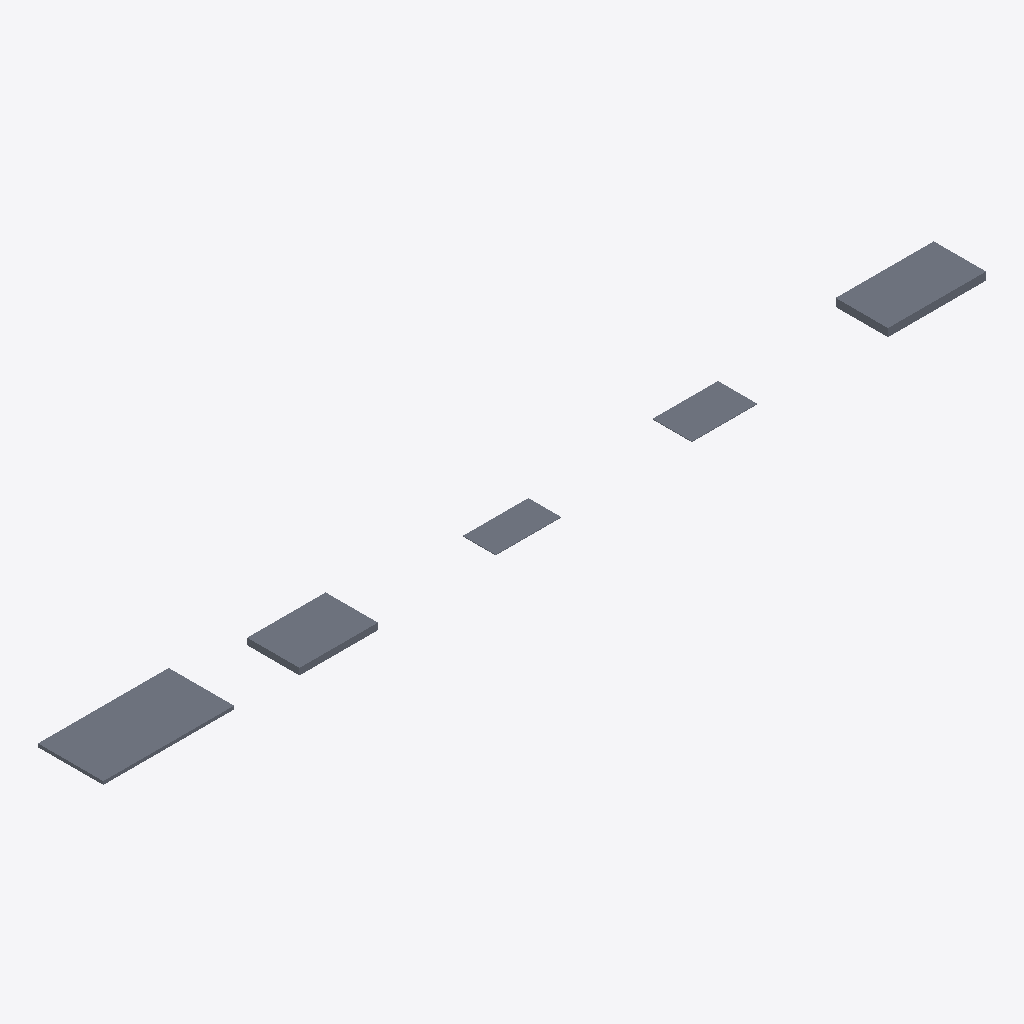
Isometric view of an IFC building model (IFC-SPF (STEP), schema IFC4, length unit millimetre), seen from the south-west, elements coloured by IFC class: 5 slabs (grey).
Extent 13.5 m × 1.0 m × 0.1 m (x, y, z). Storeys (2): Level 1 at 0.00 m; Level 2 at 3.00 m. Elements (5): 5 IfcSlab.

HEADER;
FILE_DESCRIPTION(('ViewDefinition [DesignTransferView]'),'2;1');
FILE_NAME('Five homogeneous material quantity controls.ifc','2026-11-17T20:19:41',(''),(''),'BIMCraft 0.12.0','BIMCraft 0.12.0','');
FILE_SCHEMA(('IFC4'));
ENDSEC;
DATA;
#12=IFCPROJECT('2l20veZACVwwZ$t7ygevNl',$,'Five homogeneous material quantity controls',$,$,$,$,(#4),#11);
#16=IFCSITE('2itWvT9FoVbvgDuWinzi$0',$,'Site',$,$,#15,$,$,.ELEMENT.,$,$,$,$,$);
#20=IFCBUILDING('3_DkN938xUTnn3RbNuDgsD',$,'Five homogeneous material quantity controls',$,$,#19,$,$,.ELEMENT.,$,$,$);
#26=IFCBUILDINGSTOREY('0ZUgKa_rT4WONuFWP4LEc_',$,'Level 1',$,$,#25,$,$,.ELEMENT.,0.0);
#30=IFCBUILDINGSTOREY('2fyCiv7ynBNQpt3zc3LyRS',$,'Level 2',$,$,#29,$,$,.ELEMENT.,3000.0);
#46=IFCSLAB('0mHMlI_T9E$go4sw7$A3s6',$,'wood specimen',$,'wood specimen',#34,#45,'100002',.FLOOR.);
#138=IFCSLAB('1NqSKUqw9Fth7fjETBTGdQ',$,'insulation specimen',$,'insulation specimen',#126,#137,'100006',.FLOOR.);
#69=IFCSLAB('3Q1BW7K6zAQPpDAPWE2RSY',$,'concrete specimen',$,'concrete specimen',#57,#68,'100003',.FLOOR.);
#115=IFCSLAB('34ZCMDJGf7pBU7t2iio2f1',$,'glass specimen',$,'glass specimen',#103,#114,'100005',.FLOOR.);
#92=IFCSLAB('2PH9sBQmXCRRaWMLTa$kHb',$,'steel specimen',$,'steel specimen',#80,#91,'100004',.FLOOR.);
ENDSEC;
